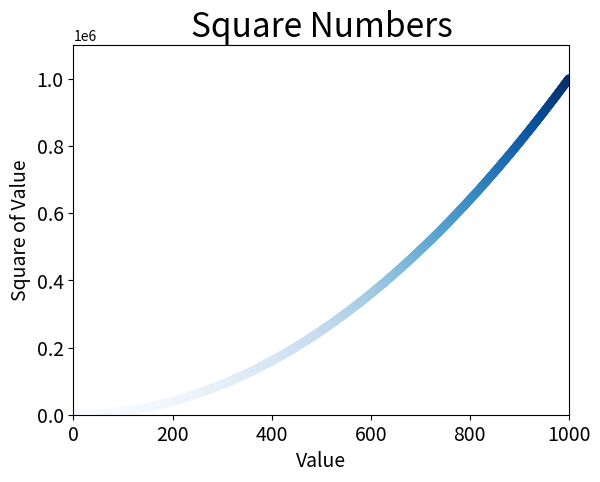

The matplotlib source for this figure:
import matplotlib.pyplot as plt

x_values = list(range(1,1001))
y_values =[ value**2 for value in x_values]

#plt.scatter(x_values,y_values,c='red',edgecolor='none',s=40)  #边框  大小
#plt.scatter(x_values,y_values,c=(0,0,0.8),edgecolor='none',s=40) #使用RGB指定颜色 范围为0~1
#使用颜色映射
plt.scatter(x_values,y_values,c=y_values,cmap=plt.cm.Blues,edgecolor='none',s=40)
# 设置图表标题并给坐标轴加上标签
plt.title("Square Numbers", fontsize=24)
plt.xlabel("Value", fontsize=14)
plt.ylabel("Square of Value", fontsize=14)

# 设置刻度标记的大小
plt.tick_params(axis='both', which='major', labelsize=14)

plt.axis([0,1001,0,1100000])
#plt.show()

# 自动保存到文件  param1 文件名  param2 删除多余空白
plt.savefig('squares_plot.png', bbox_inches='tight') 